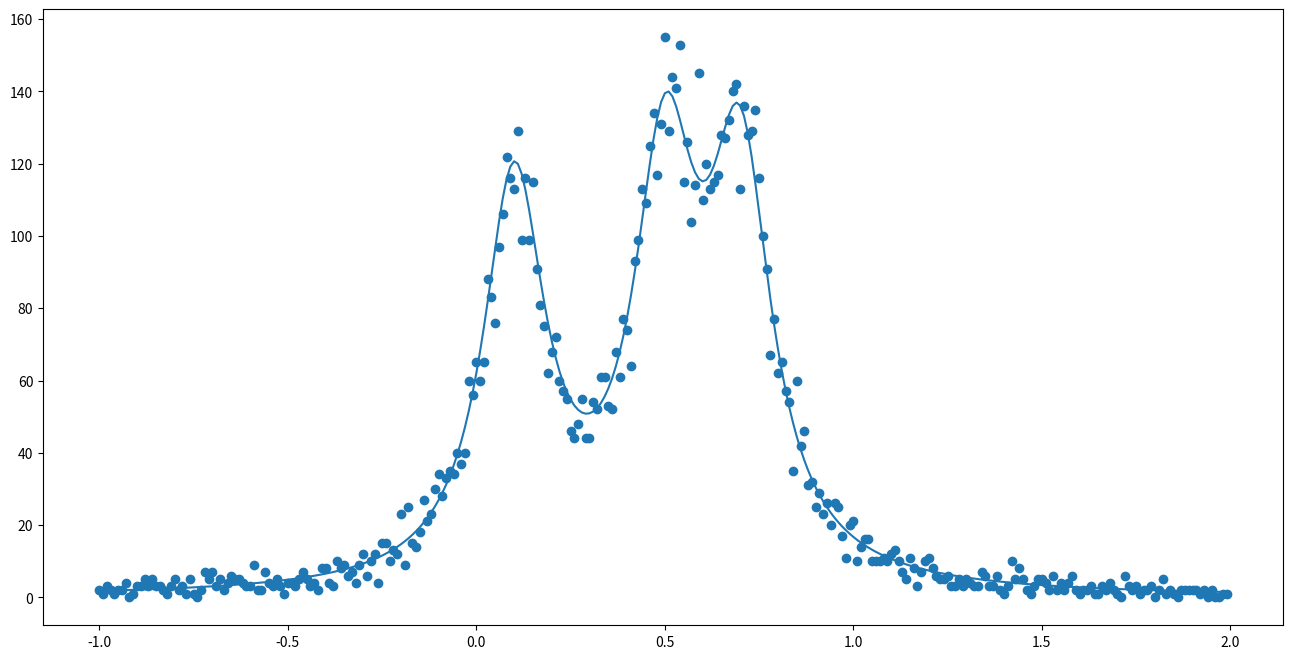

Source code (Python):
#!/usr/bin/env python
import numpy as np
from matplotlib import pyplot as plt


def fun_gaus(x, sigma, mean):
    return np.exp(-np.power((x - mean)/sigma, 2.)/2.)


def fun_lore(x, gamma, mean):
    dx = x[1] - x[0]
    l = (1 / 3.14) * 0.5 * gamma / ((x - mean)**2 + (0.5 * gamma)**2) 
    l = l/(np.sum(l)*dx)
    return l


def run():
    n = 100
    gamma = 0.2
    omegas = np.array([0.1, 0.5, 0.7])

    x = np.arange(-100, 200)*0.01
    dx = x[1] - x[0]

    ll = np.zeros_like(x)

    for o in omegas:
        ll += fun_lore(x, gamma, o)

    ll = ll/(np.sum(ll)*dx)

    k = np.random.poisson(n*ll)

    plt.figure(figsize=(16, 8))
    plt.plot(x, ll*n)
    plt.scatter(x, k)


run()
plt.show()
